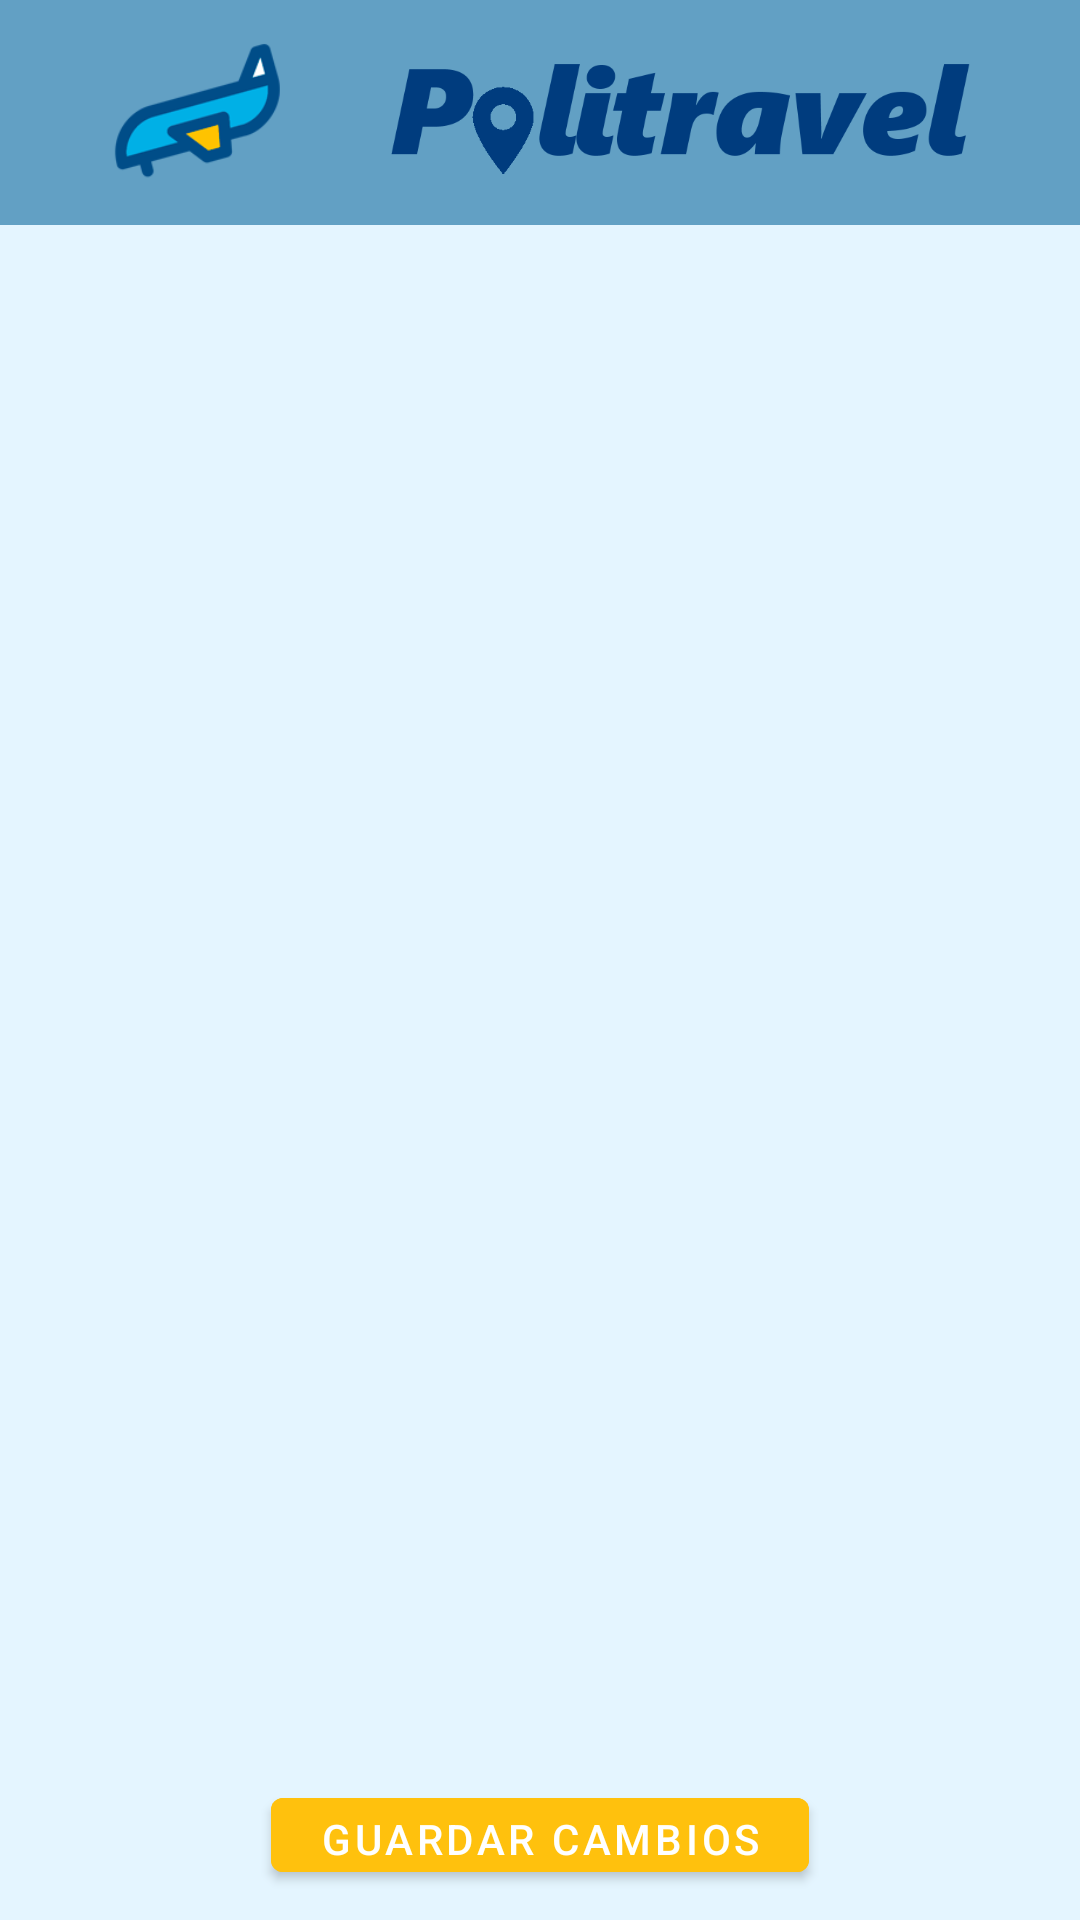

Write the Android layout XML for this screen, with the resource values it uses.
<!-- AndroidManifest.xml: application theme Theme.Politravel -->
<!-- res/layout/activity_select_imgs.xml -->
<?xml version="1.0" encoding="utf-8"?>
<LinearLayout xmlns:android="http://schemas.android.com/apk/res/android"
    xmlns:app="http://schemas.android.com/apk/res-auto"
    xmlns:tools="http://schemas.android.com/tools"
    android:layout_width="match_parent"
    android:layout_height="match_parent"
    tools:context=".SelectImgs"
    android:background="@color/blueBackground"
    android:orientation="vertical">
    <androidx.appcompat.widget.Toolbar
        android:id="@+id/barra"
        android:layout_width="match_parent"
        android:layout_height="75dp"
        android:background="@color/blueSecondary"
        android:orientation="horizontal">
        <LinearLayout
            android:layout_width="match_parent"
            android:layout_height="match_parent"
            android:gravity="start">
            <ImageView
                android:layout_width="100dp"
                android:layout_height="match_parent"
                android:src="@drawable/avionlogo"
                android:padding="10dp"
                />
            <ImageView
                android:layout_width="200dp"
                android:layout_height="match_parent"
                android:layout_marginLeft="10dp"
                android:src="@drawable/logo2"
                />


        </LinearLayout>


    </androidx.appcompat.widget.Toolbar>

    <LinearLayout
        android:layout_width="match_parent"
        android:layout_height="0dp"
        android:layout_weight="9">
        <androidx.recyclerview.widget.RecyclerView
            android:id="@+id/listImgs"
            android:layout_width="match_parent"
            android:layout_height="match_parent"
            app:layout_constraintBottom_toTopOf="parent"
            app:layout_constraintTop_toBottomOf="parent"/>
    </LinearLayout>
    <LinearLayout
        android:layout_width="match_parent"
        android:layout_height="0dp"
        android:layout_weight="1"
        android:gravity="center"
        android:padding="10dp">
        <Button
            android:id="@+id/btnGuardarCambios"
            android:layout_width="wrap_content"
            android:layout_height="wrap_content"
            android:text="Guardar cambios"
            android:backgroundTint="@color/yellowAction"/>
    </LinearLayout>
</LinearLayout>
<!-- resources referenced by this layout -->
<resources>
  <color name="blueBackground">#E4F5FF</color>
  <color name="blueSecondary">#62A0C4</color>
  <color name="yellowAction">#FFC10D</color>
  <!-- drawable avionlogo: png bitmap (drawable, 9934 bytes) -->
  <!-- drawable logo2: png bitmap (drawable, 13024 bytes) -->
  <style name="Theme.Politravel" parent="Theme.MaterialComponents.DayNight.DarkActionBar">
          
          <item name="colorPrimary">@color/purple_500</item>
          <item name="colorPrimaryVariant">@color/purple_700</item>
          <item name="colorOnPrimary">@color/white</item>
          
          <item name="colorSecondary">@color/teal_200</item>
          <item name="colorSecondaryVariant">@color/teal_700</item>
          <item name="colorOnSecondary">@color/black</item>
          
          <item name="android:statusBarColor" tools:targetApi="l">?attr/colorPrimaryVariant</item>
          
      </style>
  <color name="purple_500">#FF6200EE</color>
  <color name="purple_700">#FF3700B3</color>
  <color name="white">#FFFFFFFF</color>
  <color name="teal_200">#FF03DAC5</color>
  <color name="teal_700">#FF018786</color>
  <color name="black">#FF000000</color>
</resources>
